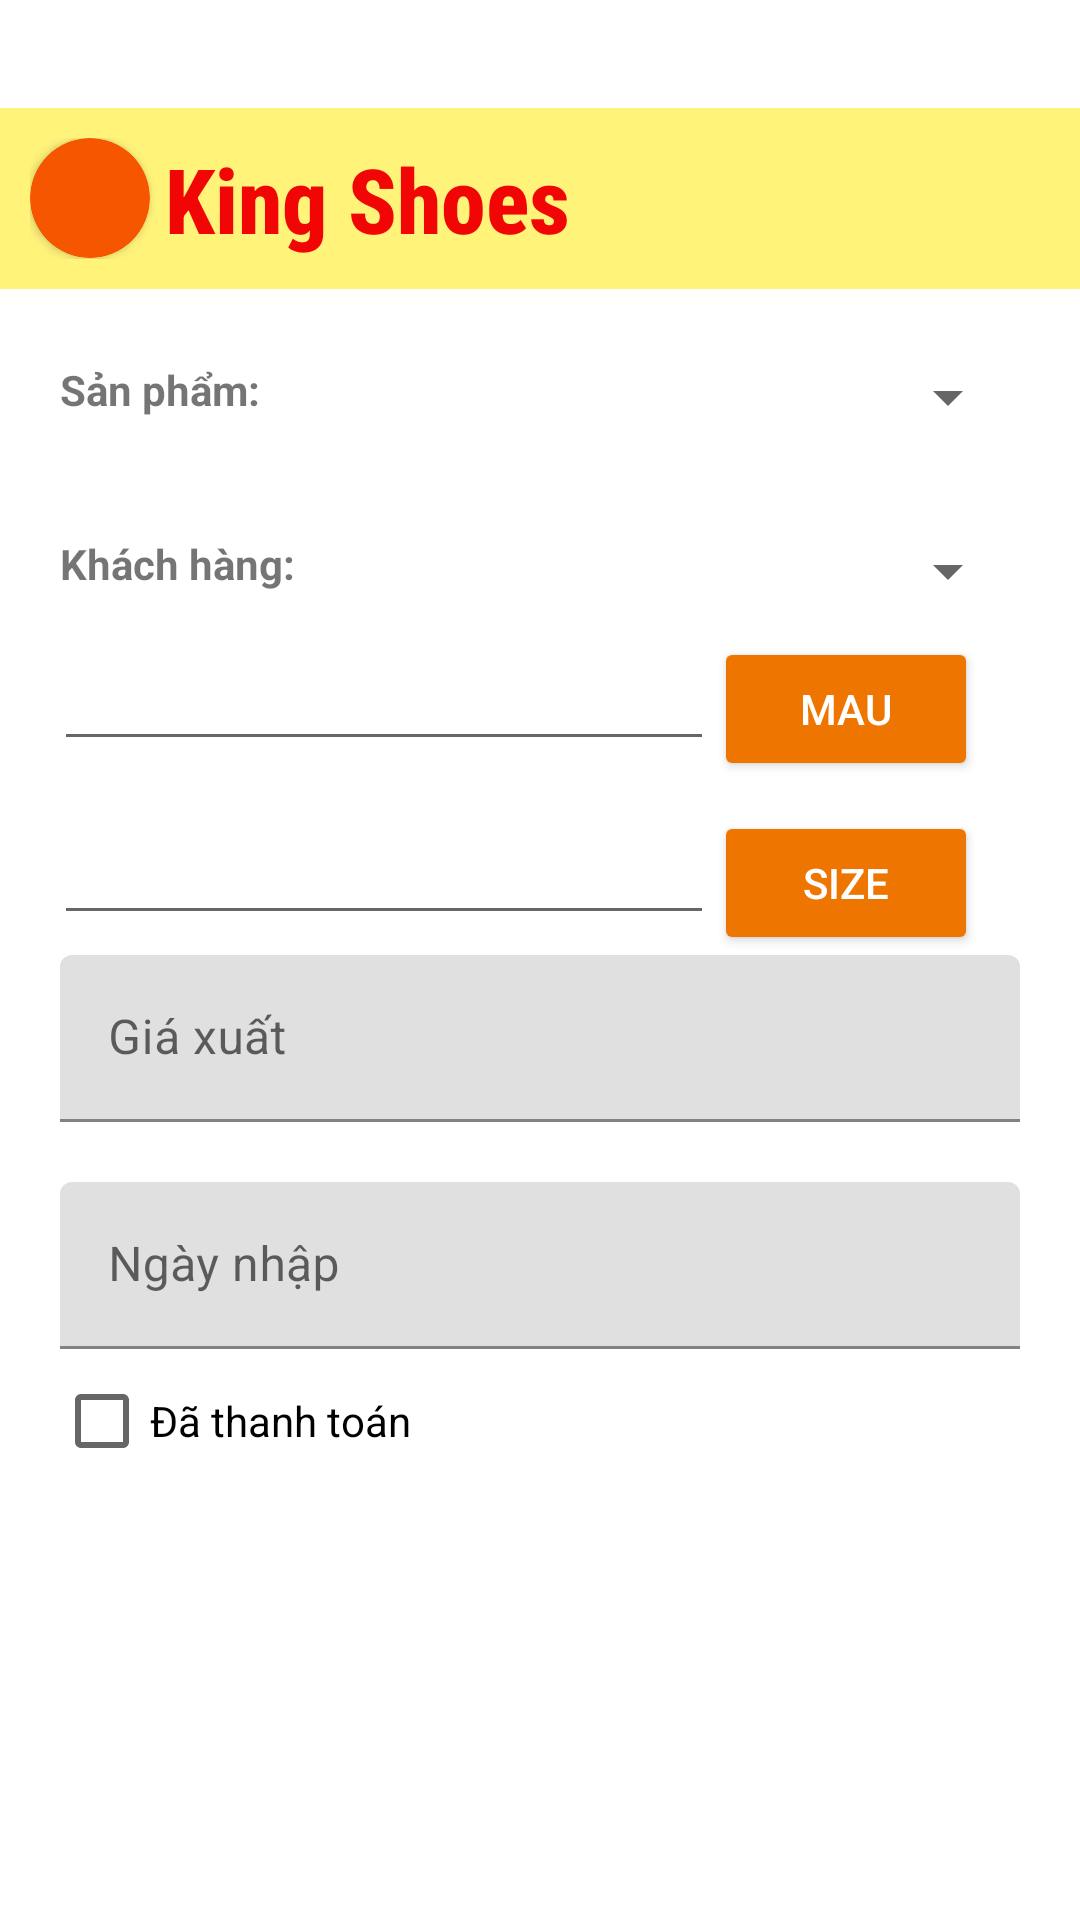

Here is an Android app screen rendered from its layout file. Give the layout XML and the strings, colors and styles it references.
<!-- AndroidManifest.xml: application theme Theme.KingShoes_DuAn1 -->
<!-- res/layout/dialog_add_hd.xml -->
<?xml version="1.0" encoding="utf-8"?>
<LinearLayout xmlns:android="http://schemas.android.com/apk/res/android"
    android:layout_width="match_parent"
    android:layout_height="match_parent"
    xmlns:app="http://schemas.android.com/apk/res-auto"
    android:orientation="vertical">

    <LinearLayout
        android:layout_width="match_parent"
        android:layout_height="wrap_content"
        android:padding="10dp"
        android:layout_marginTop="36dp"
        android:background="#FFF37A"
        android:orientation="horizontal">
        <androidx.cardview.widget.CardView
            android:layout_width="40dp"
            android:layout_height="40dp"
            android:layout_gravity="center"
            android:backgroundTint="#F65600"
            app:cardCornerRadius="20dp">
            <ImageView
                android:layout_width="match_parent"
                android:layout_height="match_parent"
                android:src="@drawable/ic_action_name"/>
        </androidx.cardview.widget.CardView>
        <LinearLayout
            android:layout_marginLeft="5dp"
            android:layout_width="wrap_content"
            android:layout_height="wrap_content"
            android:orientation="vertical">
            <TextView
                android:layout_width="wrap_content"
                android:layout_height="wrap_content"
                android:textSize="30dp"
                android:textStyle="bold"
                android:fontFamily="sans-serif-condensed-medium"
                android:textColor="#F10505"
                android:text="King Shoes"/>
        </LinearLayout>
    </LinearLayout>

    <LinearLayout
        android:layout_width="match_parent"
        android:layout_height="wrap_content"
        android:layout_marginTop="24dp"
        android:layout_marginLeft="20dp"
        android:layout_marginRight="20dp"
        android:layout_marginBottom="10dp"
        android:orientation="horizontal">
        <TextView
            android:layout_width="wrap_content"
            android:layout_height="wrap_content"
            android:textStyle="bold"
            android:layout_marginRight="10dp"
            android:text="Sản phẩm: "/>
        <Spinner
            android:id="@+id/spnSanPham"
            android:layout_width="match_parent"
            android:layout_height="wrap_content"/>
    </LinearLayout>

    <LinearLayout
        android:layout_width="match_parent"
        android:layout_height="wrap_content"
        android:layout_marginTop="24dp"
        android:layout_marginLeft="20dp"
        android:layout_marginRight="20dp"
        android:layout_marginBottom="10dp"
        android:orientation="horizontal">
        <TextView
            android:layout_width="wrap_content"
            android:layout_height="wrap_content"
            android:textStyle="bold"
            android:layout_marginRight="10dp"
            android:text="Khách hàng: "/>
        <Spinner
            android:id="@+id/spnKhachHang"
            android:layout_width="match_parent"
            android:layout_height="wrap_content"/>
    </LinearLayout>



    <LinearLayout
        android:layout_width="match_parent"
        android:layout_height="wrap_content"
        android:layout_marginLeft="18dp"
        android:layout_marginBottom="10dp"
        android:orientation="horizontal">
        <EditText
            android:id="@+id/edMau"
            android:layout_width="220dp"
            android:layout_height="wrap_content" />

        <Button
            android:id="@+id/btn_chkMau"
            android:layout_width="wrap_content"
            android:layout_height="wrap_content"
            android:backgroundTint="#EE7600"
            android:textColor="@color/white"

            android:text="MAU"/>

    </LinearLayout>

    <LinearLayout
        android:layout_width="match_parent"
        android:layout_height="wrap_content"
        android:layout_marginLeft="18dp"
        android:orientation="horizontal">
        <EditText
            android:id="@+id/edSize"
            android:layout_width="220dp"
            android:layout_height="wrap_content"/>
        <Button
            android:id="@+id/btn_chkSize"
            android:layout_width="wrap_content"
            android:layout_height="wrap_content"
            android:backgroundTint="#EE7600"
            android:textColor="@color/white"
            android:text="SIZE"/>
    </LinearLayout>


    <com.google.android.material.textfield.TextInputLayout
        android:id="@+id/edGiaXuat"
        android:layout_width="match_parent"
        android:layout_height="wrap_content"
        android:layout_marginLeft="20dp"
        android:layout_marginRight="20dp"
        android:layout_marginBottom="10dp"
        android:hint="Giá xuất">
        <com.google.android.material.textfield.TextInputEditText
            android:inputType="number"
            android:layout_width="match_parent"
            android:layout_height="wrap_content" />
    </com.google.android.material.textfield.TextInputLayout>
    <com.google.android.material.textfield.TextInputLayout
        android:id="@+id/edSoLuongXuat"
        android:layout_width="match_parent"
        android:layout_height="wrap_content"
        android:layout_marginLeft="20dp"
        android:layout_marginRight="20dp"
        android:layout_marginBottom="10dp"
        android:hint="Số lượng"/>
    <com.google.android.material.textfield.TextInputLayout
        android:id="@+id/edNgayXuat"
        app:endIconMode="custom"
        app:endIconDrawable="@drawable/ic_calender"
        android:layout_width="match_parent"
        android:layout_height="wrap_content"
        android:layout_marginLeft="20dp"
        android:layout_marginRight="20dp"
        android:hint="Ngày nhập">
        <com.google.android.material.textfield.TextInputEditText
            android:inputType="date"
            android:layout_width="match_parent"
            android:layout_height="wrap_content"/>
    </com.google.android.material.textfield.TextInputLayout>
    <CheckBox
        android:id="@+id/chkTrangThai"
        android:text="Đã thanh toán"
        android:layout_marginLeft="18dp"
        android:layout_width="wrap_content"
        android:layout_height="wrap_content"/>
</LinearLayout>
<!-- resources referenced by this layout -->
<resources>
  <style name="Theme.KingShoes_DuAn1" parent="Theme.MaterialComponents.DayNight.DarkActionBar">
          
          <item name="colorPrimary">@color/purple_500</item>
          <item name="colorPrimaryVariant">@color/purple_700</item>
          <item name="colorOnPrimary">@color/white</item>
          
          <item name="colorSecondary">@color/teal_200</item>
          <item name="colorSecondaryVariant">@color/teal_700</item>
          <item name="colorOnSecondary">@color/black</item>
          
          <item name="android:statusBarColor">?attr/colorPrimaryVariant</item>
          
      </style>
  <!-- not gathered from this repository: default colours our renderer supplied (Android Studio template values) -->
  <color name="purple_500">#FF6200EE</color>
  <color name="purple_700">#FF3700B3</color>
  <color name="teal_200">#FF03DAC5</color>
  <color name="teal_700">#FF018786</color>
  <color name="black">#FF000000</color>
  <color name="white">#FFFFFFFF</color>
</resources>
